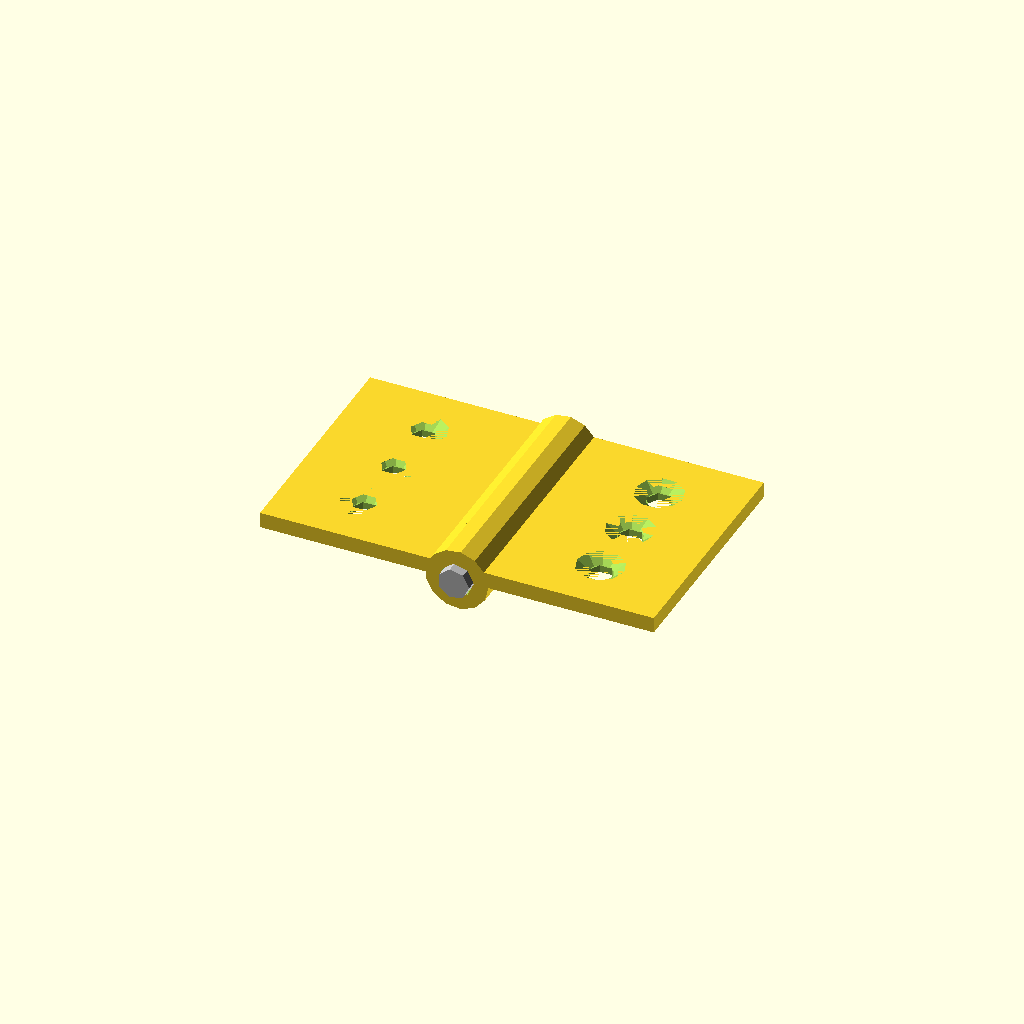
Cell 1: rendered with the file's own defaults.
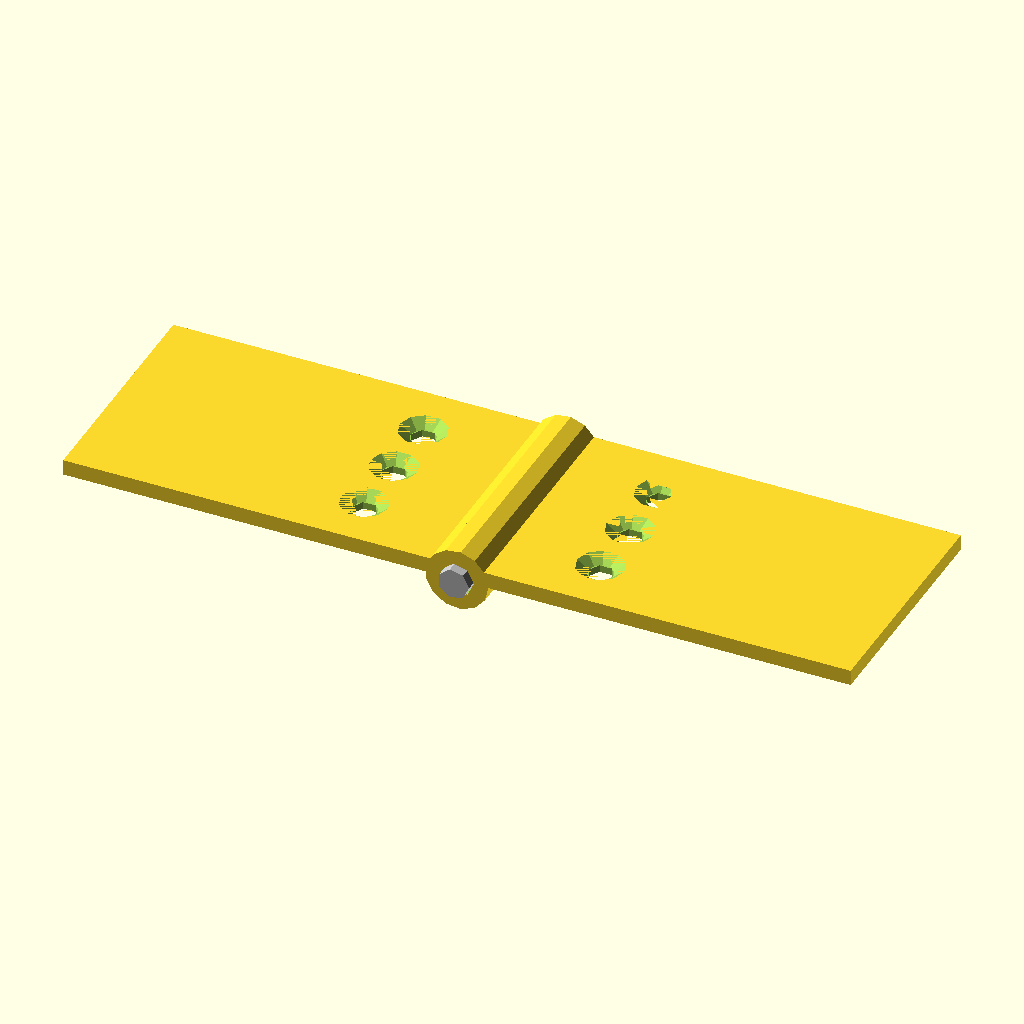
Cell 2: the same model with leaf_width = 50.
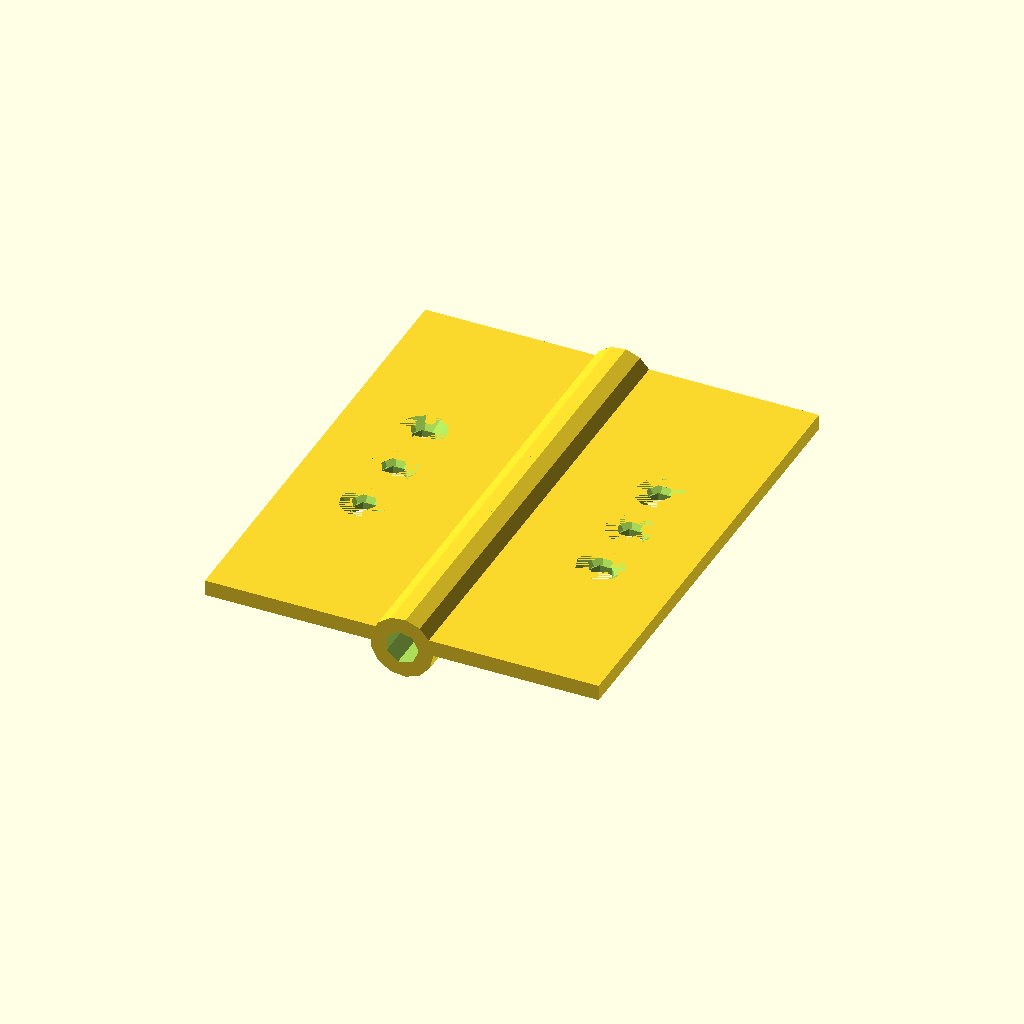
Cell 3: leaf_height = 60 (everything else at default).
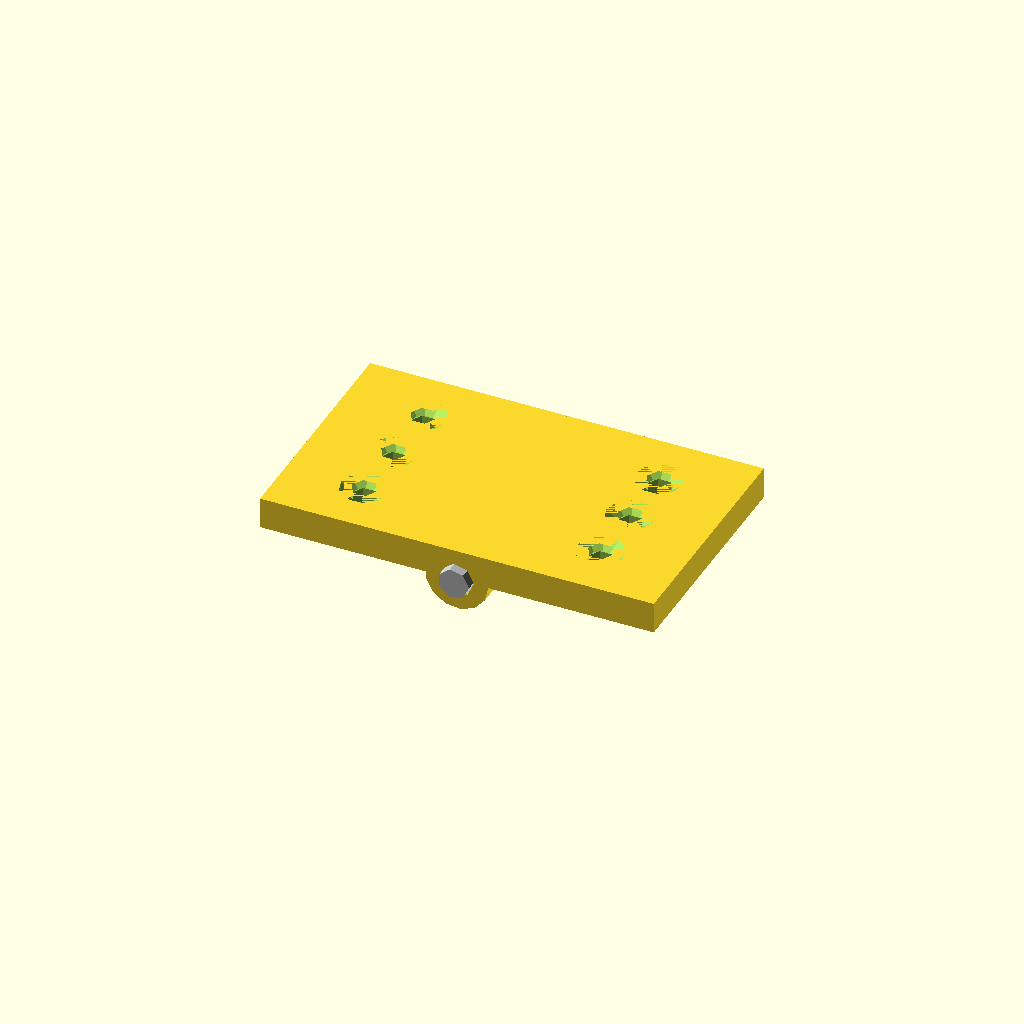
Cell 4: the same model with leaf_thick = 4.
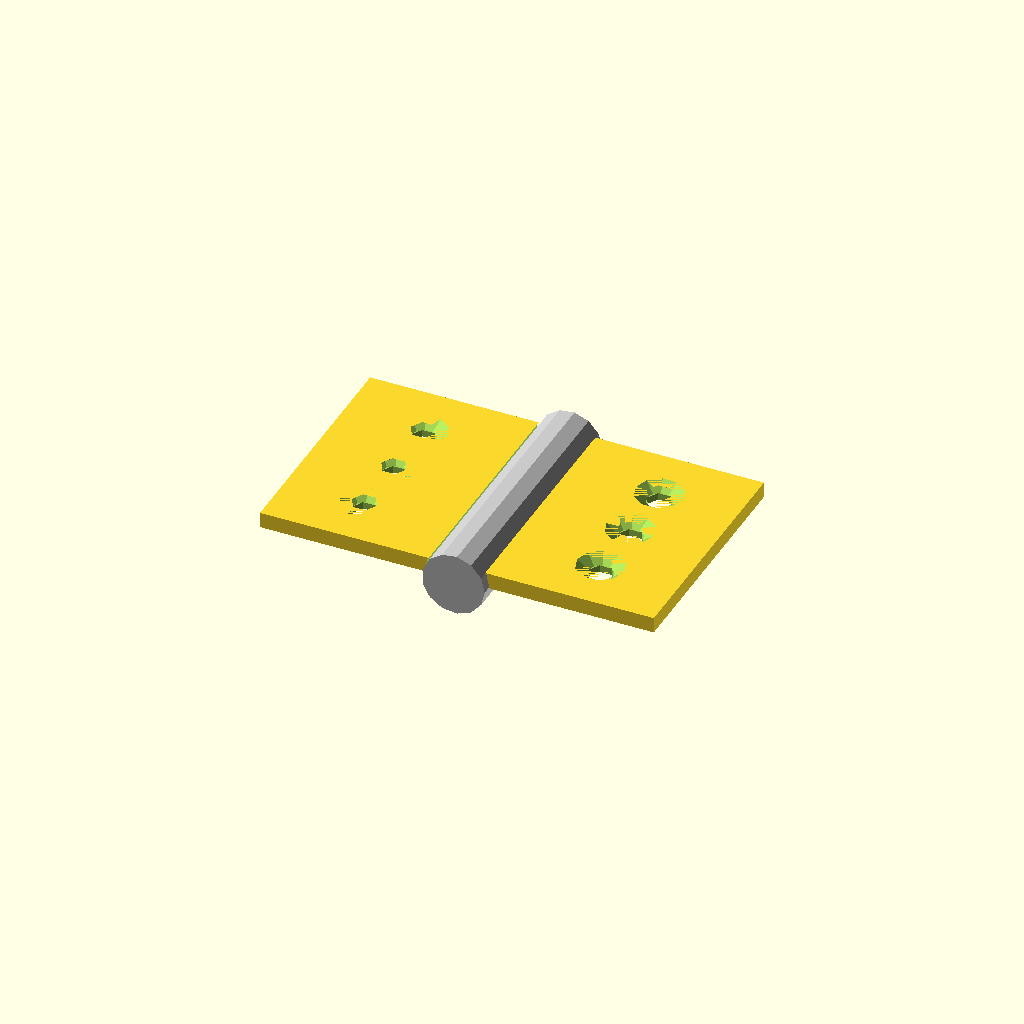
Cell 5: pin_diam = 8 (everything else at default).
All cells are drawn from one camera (rotation 55°, 0°, 25°, orthographic, colour scheme Cornfield), so only the parameter changes between them.
Source of the model, results/tier-3-butt-hinge/bare-think-off_gemini-3.1-flash-lite-487c9713f3fa-2026-09-05T10-42-54-891Z/final.scad:
// Parameters
leaf_width = 25;
leaf_height = 30;
leaf_thick = 2;
pin_diam = 4;
pin_clearance = 0.3;
knuckle_od = 8;
knuckle_id = pin_diam + pin_clearance;
knuckle_len = leaf_height / 5;
hole_pitch = 8;

module hinge_leaf(is_left = true) {
    difference() {
        union() {
            // Plate
            translate([is_left ? -leaf_width : 0, -leaf_height / 2, 0])
                cube([leaf_width, leaf_height, leaf_thick]);
            
            // Knuckles
            for (i = [0:4]) {
                if ((is_left && (i == 0 || i == 2 || i == 4)) || (!is_left && (i == 1 || i == 3))) {
                    translate([0, -leaf_height / 2 + i * knuckle_len + knuckle_len / 2, 0])
                        rotate([-90, 0, 0])
                        cylinder(d = knuckle_od, h = knuckle_len, center = true);
                }
            }
        }
        
        // Pin hole
        rotate([-90, 0, 0])
            cylinder(d = knuckle_id, h = leaf_height + 1, center = true);
        
        // Countersunk holes
        for (i = [-1:1]) {
            y_pos = i * hole_pitch;
            x_pos = is_left ? -15 : 15;
            translate([x_pos, y_pos, -0.1]) {
                cylinder(d = 3.2, h = leaf_thick + 0.2);
                translate([0, 0, leaf_thick - 1])
                    cylinder(d1 = 3.2, d2 = 6, h = 1.1);
            }
        }
    }
}

// Main assembly
union() {
    // Left leaf
    hinge_leaf(true);
    
    // Right leaf
    hinge_leaf(false);
    
    // Pin
    color("silver")
        rotate([-90, 0, 0])
        cylinder(d = pin_diam, h = 32, center = true);
}
Customizer parameters (derived from the source; name, type, default, range or options):
leaf_width: number, default 25
leaf_height: number, default 30
leaf_thick: number, default 2
pin_diam: number, default 4
pin_clearance: number, default 0.3
knuckle_od: number, default 8
hole_pitch: number, default 8
